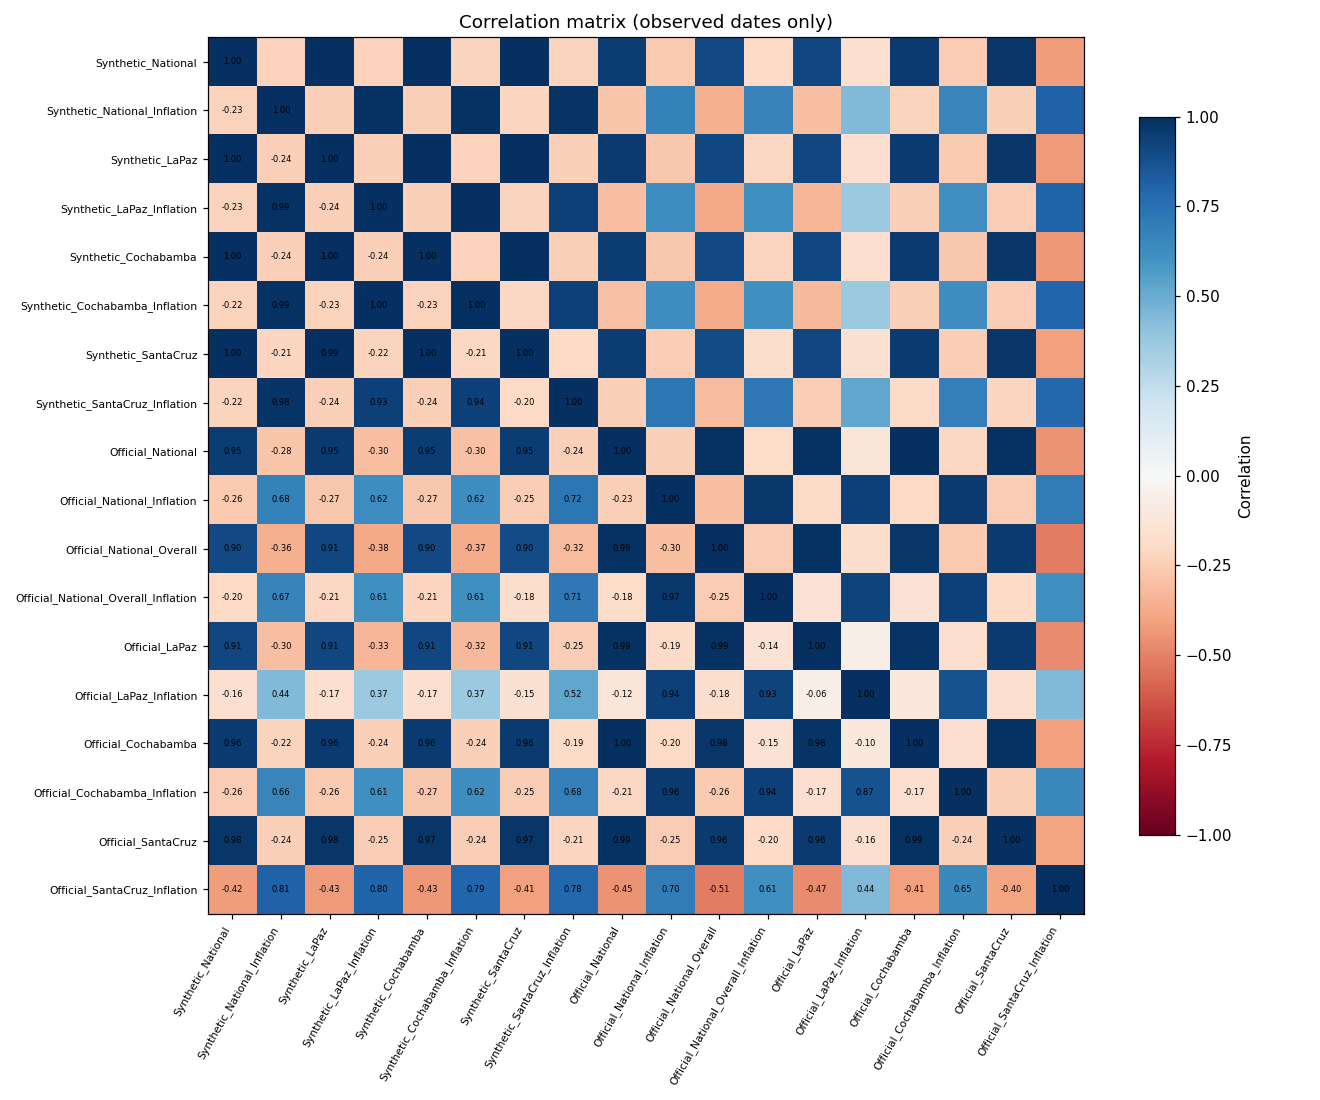

Data behind this chart, as committed beside it:
, Synthetic_National, Synthetic_National_Inflation, Synthetic_LaPaz, Synthetic_LaPaz_Inflation, Synthetic_Cochabamba, Synthetic_Cochabamba_Inflation, Synthetic_SantaCruz, Synthetic_SantaCruz_Inflation, Official_National, Official_National_Inflation, Official_National_Overall, Official_National_Overall_Inflation, Official_LaPaz, Official_LaPaz_Inflation, Official_Cochabamba, Official_Cochabamba_Inflation, Official_SantaCruz, Official_SantaCruz_Inflation
Synthetic_National, 1, -0.2294, 0.9991, -0.231, 0.9991, -0.2221, 0.9983, -0.2219, 0.9525, -0.2606, 0.9035, -0.1977, 0.9109, -0.1622, 0.9598, -0.2576, 0.9757, -0.4215
Synthetic_National_Inflation, -0.2294, 1, -0.2388, 0.9865, -0.2418, 0.9881, -0.2137, 0.9774, -0.2781, 0.6758, -0.3566, 0.6692, -0.2991, 0.4429, -0.2215, 0.6594, -0.2361, 0.8088
Synthetic_LaPaz, 0.9991, -0.2388, 1, -0.237, 0.9998, -0.2288, 0.9948, -0.2354, 0.9533, -0.2695, 0.9083, -0.2101, 0.9124, -0.1696, 0.9597, -0.2649, 0.9754, -0.4274
Synthetic_LaPaz_Inflation, -0.231, 0.9865, -0.237, 1, -0.2402, 0.9957, -0.2202, 0.9302, -0.2987, 0.6181, -0.3757, 0.6137, -0.3285, 0.3694, -0.2409, 0.615, -0.2466, 0.8034
Synthetic_Cochabamba, 0.9991, -0.2418, 0.9998, -0.2402, 1, -0.2309, 0.9951, -0.2385, 0.9507, -0.2723, 0.9046, -0.2117, 0.9093, -0.1716, 0.9573, -0.2678, 0.9734, -0.4316
Synthetic_Cochabamba_Inflation, -0.2221, 0.9881, -0.2288, 0.9957, -0.2309, 1, -0.2107, 0.9356, -0.2951, 0.6198, -0.3736, 0.615, -0.3245, 0.3708, -0.2358, 0.6212, -0.2447, 0.7936
Synthetic_SantaCruz, 0.9983, -0.2137, 0.9948, -0.2202, 0.9951, -0.2107, 1, -0.2005, 0.9497, -0.2458, 0.8957, -0.1788, 0.9073, -0.1503, 0.958, -0.2451, 0.9739, -0.4099
Synthetic_SantaCruz_Inflation, -0.2219, 0.9774, -0.2354, 0.9302, -0.2385, 0.9356, -0.2005, 1, -0.2397, 0.7201, -0.3159, 0.7111, -0.2483, 0.5188, -0.1879, 0.6848, -0.2121, 0.7833
Official_National, 0.9525, -0.2781, 0.9533, -0.2987, 0.9507, -0.2951, 0.9497, -0.2397, 1, -0.2346, 0.9856, -0.1831, 0.9907, -0.1219, 0.9974, -0.2102, 0.9858, -0.4492
Official_National_Inflation, -0.2606, 0.6758, -0.2695, 0.6181, -0.2723, 0.6198, -0.2458, 0.7201, -0.2346, 1, -0.3027, 0.9664, -0.1941, 0.9359, -0.1975, 0.9607, -0.2514, 0.7003
Official_National_Overall, 0.9035, -0.3566, 0.9083, -0.3757, 0.9046, -0.3736, 0.8957, -0.3159, 0.9856, -0.3027, 1, -0.2529, 0.9857, -0.1765, 0.9759, -0.2626, 0.9565, -0.5119
Official_National_Overall_Inflation, -0.1977, 0.6692, -0.2101, 0.6137, -0.2117, 0.615, -0.1788, 0.7111, -0.1831, 0.9664, -0.2529, 1, -0.1426, 0.9263, -0.1456, 0.9353, -0.2017, 0.6141
Official_LaPaz, 0.9109, -0.2991, 0.9124, -0.3285, 0.9093, -0.3245, 0.9073, -0.2483, 0.9907, -0.1941, 0.9857, -0.1426, 1, -0.06287, 0.9842, -0.1667, 0.955, -0.4693
Official_LaPaz_Inflation, -0.1622, 0.4429, -0.1696, 0.3694, -0.1716, 0.3708, -0.1503, 0.5188, -0.1219, 0.9359, -0.1765, 0.9263, -0.06287, 1, -0.1016, 0.8727, -0.1582, 0.4401
Official_Cochabamba, 0.9598, -0.2215, 0.9597, -0.2409, 0.9573, -0.2358, 0.958, -0.1879, 0.9974, -0.1975, 0.9759, -0.1456, 0.9842, -0.1016, 1, -0.1671, 0.9874, -0.409
Official_Cochabamba_Inflation, -0.2576, 0.6594, -0.2649, 0.615, -0.2678, 0.6212, -0.2451, 0.6848, -0.2102, 0.9607, -0.2626, 0.9353, -0.1667, 0.8727, -0.1671, 1, -0.2418, 0.6461
Official_SantaCruz, 0.9757, -0.2361, 0.9754, -0.2466, 0.9734, -0.2447, 0.9739, -0.2121, 0.9858, -0.2514, 0.9565, -0.2017, 0.955, -0.1582, 0.9874, -0.2418, 1, -0.3963
Official_SantaCruz_Inflation, -0.4215, 0.8088, -0.4274, 0.8034, -0.4316, 0.7936, -0.4099, 0.7833, -0.4492, 0.7003, -0.5119, 0.6141, -0.4693, 0.4401, -0.409, 0.6461, -0.3963, 1
